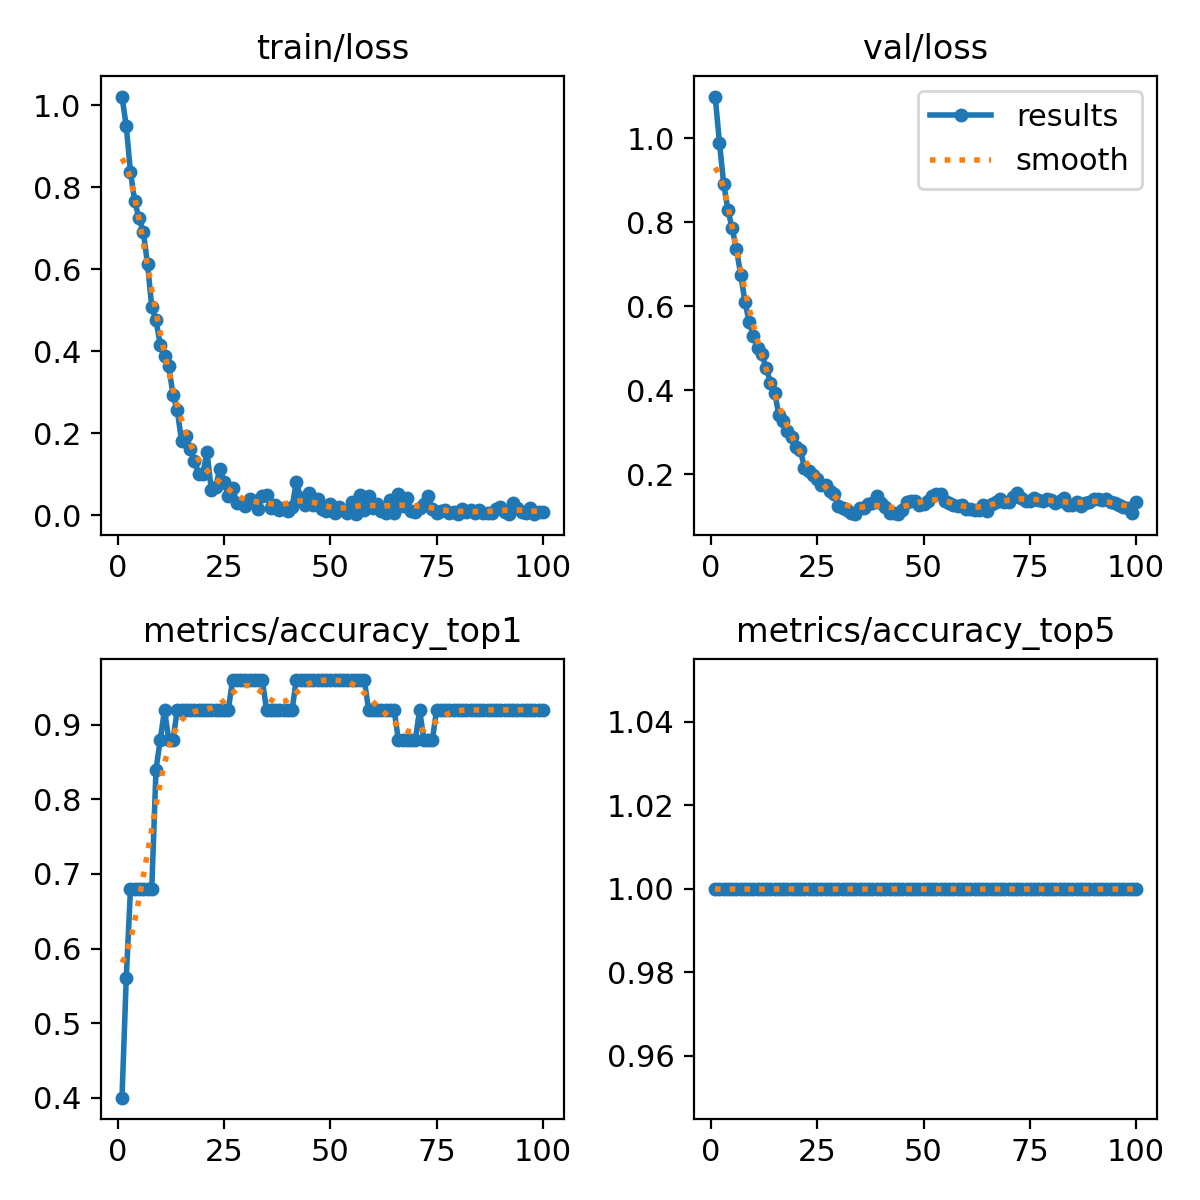

The file beside this chart, header and first rows:
epoch, time, train/loss, metrics/accuracy_top1, metrics/accuracy_top5, val/loss, lr/pg0, lr/pg1, lr/pg2
1, 3.625, 1.021, 0.4, 1, 1.099, 3.57e-05, 3.57e-05, 3.57e-05
2, 7.168, 0.9489, 0.56, 1, 0.9896, 7.77625e-05, 7.77625e-05, 7.77625e-05
3, 10.1, 0.8365, 0.68, 1, 0.8921, 0.000119, 0.000119, 0.000119
4, 12.85, 0.7655, 0.68, 1, 0.829, 0.0001593, 0.0001593, 0.0001593
5, 15.75, 0.7241, 0.68, 1, 0.7853, 0.0001989, 0.0001989, 0.0001989
6, 18.67, 0.6919, 0.68, 1, 0.7361, 0.0002375, 0.0002375, 0.0002375
7, 21.54, 0.6137, 0.68, 1, 0.6755, 0.0002754, 0.0002754, 0.0002754
8, 24.47, 0.5085, 0.68, 1, 0.6111, 0.0003123, 0.0003123, 0.0003123
9, 27.4, 0.4753, 0.84, 1, 0.5627, 0.0003484, 0.0003484, 0.0003484
10, 31.04, 0.4159, 0.88, 1, 0.5302, 0.0003837, 0.0003837, 0.0003837
11, 35.59, 0.3883, 0.92, 1, 0.5015, 0.0004182, 0.0004182, 0.0004182
12, 39.77, 0.3633, 0.88, 1, 0.4857, 0.0004517, 0.0004517, 0.0004517
13, 43.59, 0.2937, 0.88, 1, 0.4527, 0.0004845, 0.0004845, 0.0004845
14, 47.32, 0.2566, 0.92, 1, 0.4188, 0.0005163, 0.0005163, 0.0005163
15, 49.96, 0.1818, 0.92, 1, 0.3945, 0.0005474, 0.0005474, 0.0005474
16, 52.53, 0.1932, 0.92, 1, 0.3408, 0.0005776, 0.0005776, 0.0005776
17, 55.13, 0.1622, 0.92, 1, 0.3282, 0.0006009, 0.0006009, 0.0006009
18, 57.62, 0.1333, 0.92, 1, 0.3025, 0.0005938, 0.0005938, 0.0005938
19, 60.1, 0.1023, 0.92, 1, 0.2901, 0.0005868, 0.0005868, 0.0005868
20, 62.59, 0.1007, 0.92, 1, 0.2646, 0.0005797, 0.0005797, 0.0005797
21, 65, 0.1549, 0.92, 1, 0.2592, 0.0005726, 0.0005726, 0.0005726
22, 67.45, 0.06207, 0.92, 1, 0.2165, 0.0005656, 0.0005656, 0.0005656
23, 69.88, 0.0682, 0.92, 1, 0.2075, 0.0005585, 0.0005585, 0.0005585
24, 72.37, 0.1125, 0.92, 1, 0.1991, 0.0005514, 0.0005514, 0.0005514
25, 74.99, 0.08266, 0.92, 1, 0.1883, 0.0005444, 0.0005444, 0.0005444
26, 77.58, 0.04628, 0.92, 1, 0.175, 0.0005373, 0.0005373, 0.0005373
27, 79.89, 0.06744, 0.96, 1, 0.176, 0.0005302, 0.0005302, 0.0005302
28, 82.29, 0.03134, 0.96, 1, 0.1616, 0.0005231, 0.0005231, 0.0005231
29, 84.99, 0.03074, 0.96, 1, 0.1531, 0.0005161, 0.0005161, 0.0005161
30, 87.57, 0.02293, 0.96, 1, 0.1256, 0.000509, 0.000509, 0.000509
31, 90.44, 0.03945, 0.96, 1, 0.1206, 0.0005019, 0.0005019, 0.0005019
32, 93.09, 0.03574, 0.96, 1, 0.1163, 0.0004949, 0.0004949, 0.0004949
33, 95.92, 0.01557, 0.96, 1, 0.1072, 0.0004878, 0.0004878, 0.0004878
34, 98.73, 0.04845, 0.96, 1, 0.1056, 0.0004807, 0.0004807, 0.0004807
35, 101.5, 0.04985, 0.92, 1, 0.1198, 0.0004737, 0.0004737, 0.0004737
36, 104.4, 0.01726, 0.92, 1, 0.1206, 0.0004666, 0.0004666, 0.0004666
37, 107.6, 0.02639, 0.92, 1, 0.1291, 0.0004595, 0.0004595, 0.0004595
38, 110.7, 0.01221, 0.92, 1, 0.1328, 0.0004525, 0.0004525, 0.0004525
39, 114, 0.01938, 0.92, 1, 0.1485, 0.0004454, 0.0004454, 0.0004454
40, 117, 0.01052, 0.92, 1, 0.1331, 0.0004383, 0.0004383, 0.0004383
41, 120, 0.02007, 0.92, 1, 0.1226, 0.0004313, 0.0004313, 0.0004313
42, 123.4, 0.0819, 0.96, 1, 0.1085, 0.0004242, 0.0004242, 0.0004242
43, 126.4, 0.0435, 0.96, 1, 0.1095, 0.0004171, 0.0004171, 0.0004171
44, 129.5, 0.02591, 0.96, 1, 0.1068, 0.0004101, 0.0004101, 0.0004101
45, 132.7, 0.05401, 0.96, 1, 0.1155, 0.000403, 0.000403, 0.000403
46, 136, 0.02573, 0.96, 1, 0.1346, 0.0003959, 0.0003959, 0.0003959
47, 139.1, 0.03943, 0.96, 1, 0.1367, 0.0003888, 0.0003888, 0.0003888
48, 142.2, 0.01562, 0.96, 1, 0.1381, 0.0003818, 0.0003818, 0.0003818
49, 145.4, 0.01101, 0.96, 1, 0.1283, 0.0003747, 0.0003747, 0.0003747
50, 148.5, 0.02698, 0.96, 1, 0.1302, 0.0003676, 0.0003676, 0.0003676
51, 151.6, 0.00706, 0.96, 1, 0.1361, 0.0003606, 0.0003606, 0.0003606
52, 154.8, 0.02031, 0.96, 1, 0.1484, 0.0003535, 0.0003535, 0.0003535
53, 157.9, 0.01344, 0.96, 1, 0.1532, 0.0003464, 0.0003464, 0.0003464
54, 160.9, 0.00638, 0.96, 1, 0.1543, 0.0003394, 0.0003394, 0.0003394
55, 163.7, 0.03357, 0.96, 1, 0.1368, 0.0003323, 0.0003323, 0.0003323
56, 166.5, 0.0035, 0.96, 1, 0.1331, 0.0003252, 0.0003252, 0.0003252
57, 169.4, 0.04921, 0.96, 1, 0.1277, 0.0003182, 0.0003182, 0.0003182
58, 172.2, 0.01455, 0.96, 1, 0.1242, 0.0003111, 0.0003111, 0.0003111
59, 175, 0.047, 0.92, 1, 0.1277, 0.000304, 0.000304, 0.000304
60, 177.9, 0.01903, 0.92, 1, 0.1181, 0.000297, 0.000297, 0.000297
... 40 more rows
